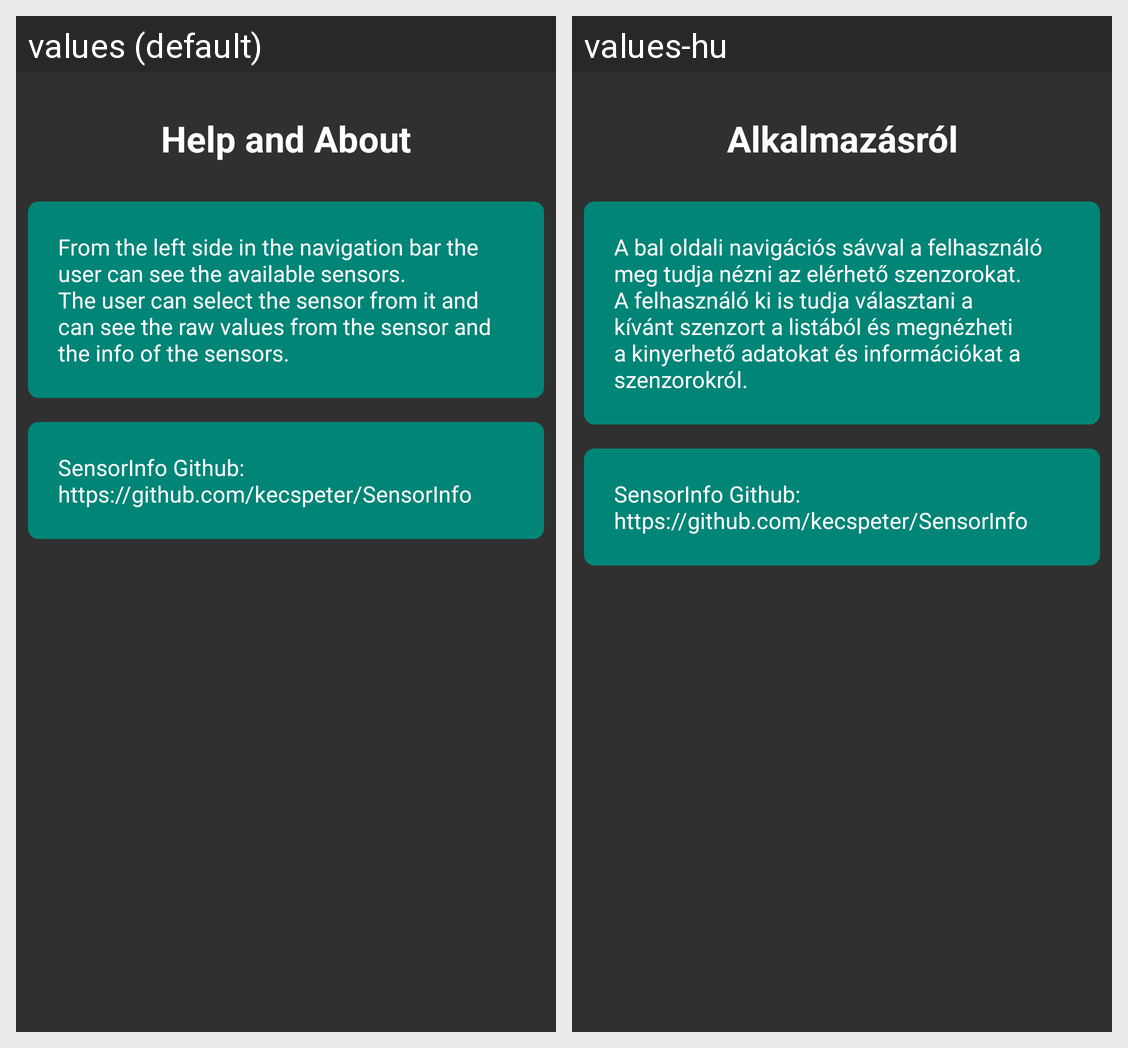

Locale-by-locale string values for the Android screen shown in this grid:
Android screen res/layout/help_activity.xml rendered under 2 locales, left to right: values (default), values-hu. Device: Nexus 5 (rendered at 1080×1920; each locale shown at half size, 540×960, under a caption strip naming it); theme AppTheme.
Strings drawn on this screen, with the default value and each locale's value (text and hints the layout hard-codes, and strings that could not be matched under every locale, appear in the picture but are not listed):

option_menu_help
  values: Help and About
  values-hu: Alkalmazásról

HelpDesc
  values: From the left side in the navigation bar the user can see the available sensors.
      The user can select the sensor from it and can see the raw values from the sensor and the info of the sensors.
  values-hu: A bal oldali navigációs sávval a felhasználó meg tudja nézni az elérhető szenzorokat.
      A felhasználó ki is tudja választani a kívánt szenzort a listából és megnézheti a kinyerhető adatokat és információkat a szenzorokról.

HelpDesc2
  values: SensorInfo Github:
      https://github.com/kecspeter/SensorInfo
  values-hu: SensorInfo Github:
      https://github.com/kecspeter/SensorInfo  [not translated; the default value is used]
